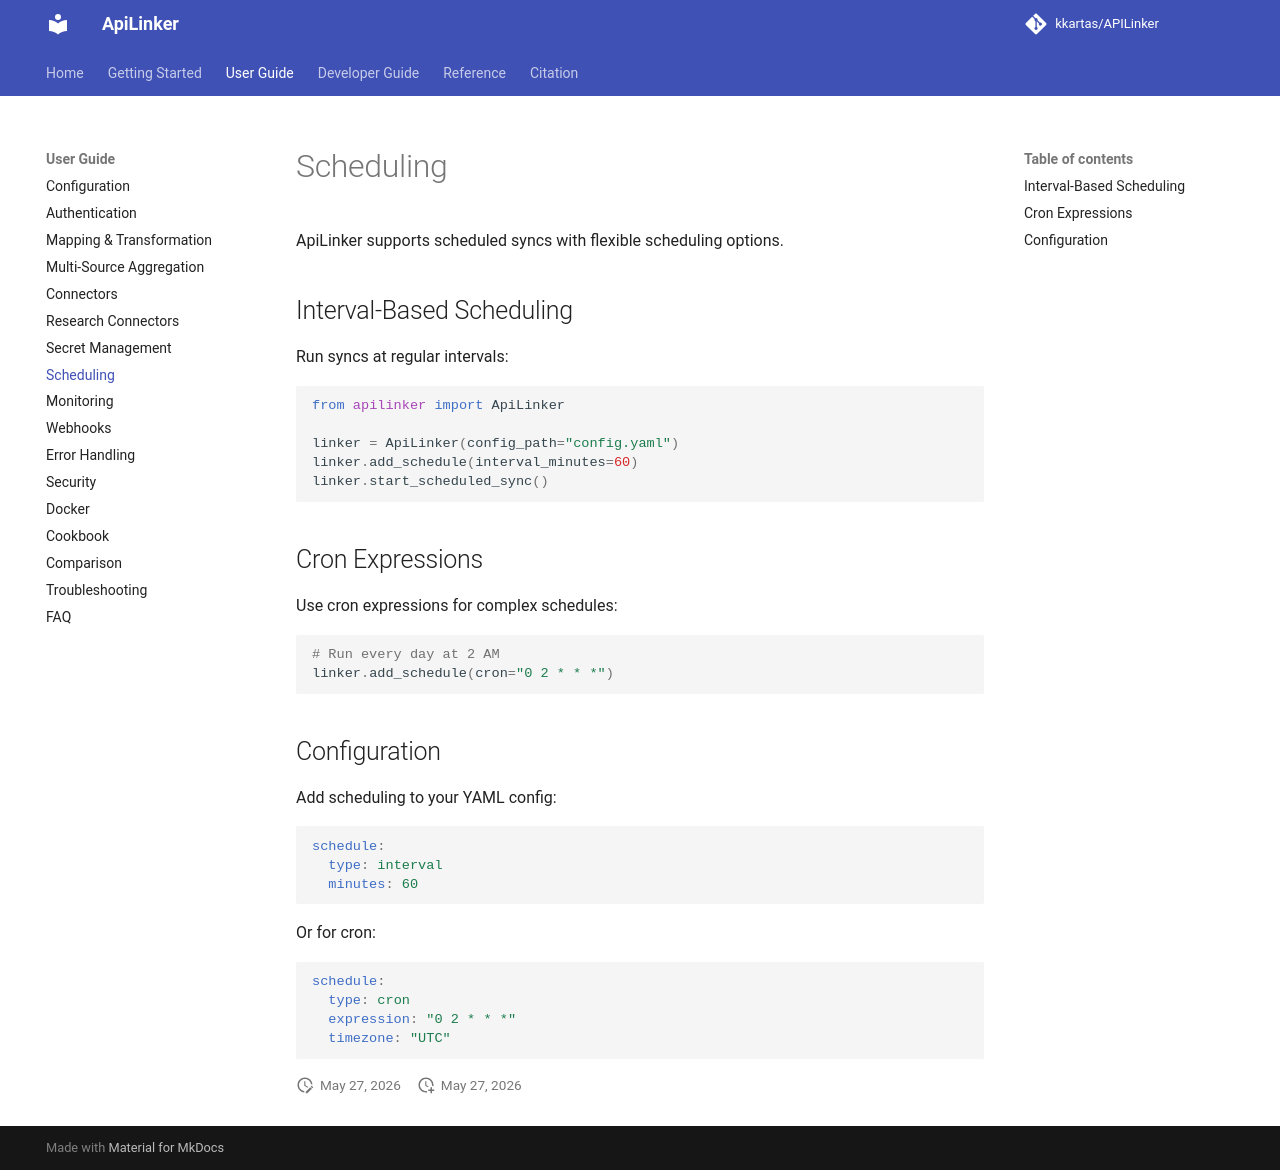

repository: kkartas/APILinker · page: user-guide/scheduling/index.html · generator: mkdocs

# Scheduling

ApiLinker supports scheduled syncs with flexible scheduling options.

## Interval-Based Scheduling

Run syncs at regular intervals:

```python
from apilinker import ApiLinker

linker = ApiLinker(config_path="config.yaml")
linker.add_schedule(interval_minutes=60)
linker.start_scheduled_sync()
```

## Cron Expressions

Use cron expressions for complex schedules:

```python
# Run every day at 2 AM
linker.add_schedule(cron="0 2 * * *")
```

## Configuration

Add scheduling to your YAML config:

```yaml
schedule:
  type: interval
  minutes: 60
```

Or for cron:

```yaml
schedule:
  type: cron
  expression: "0 2 * * *"
  timezone: "UTC"
```
